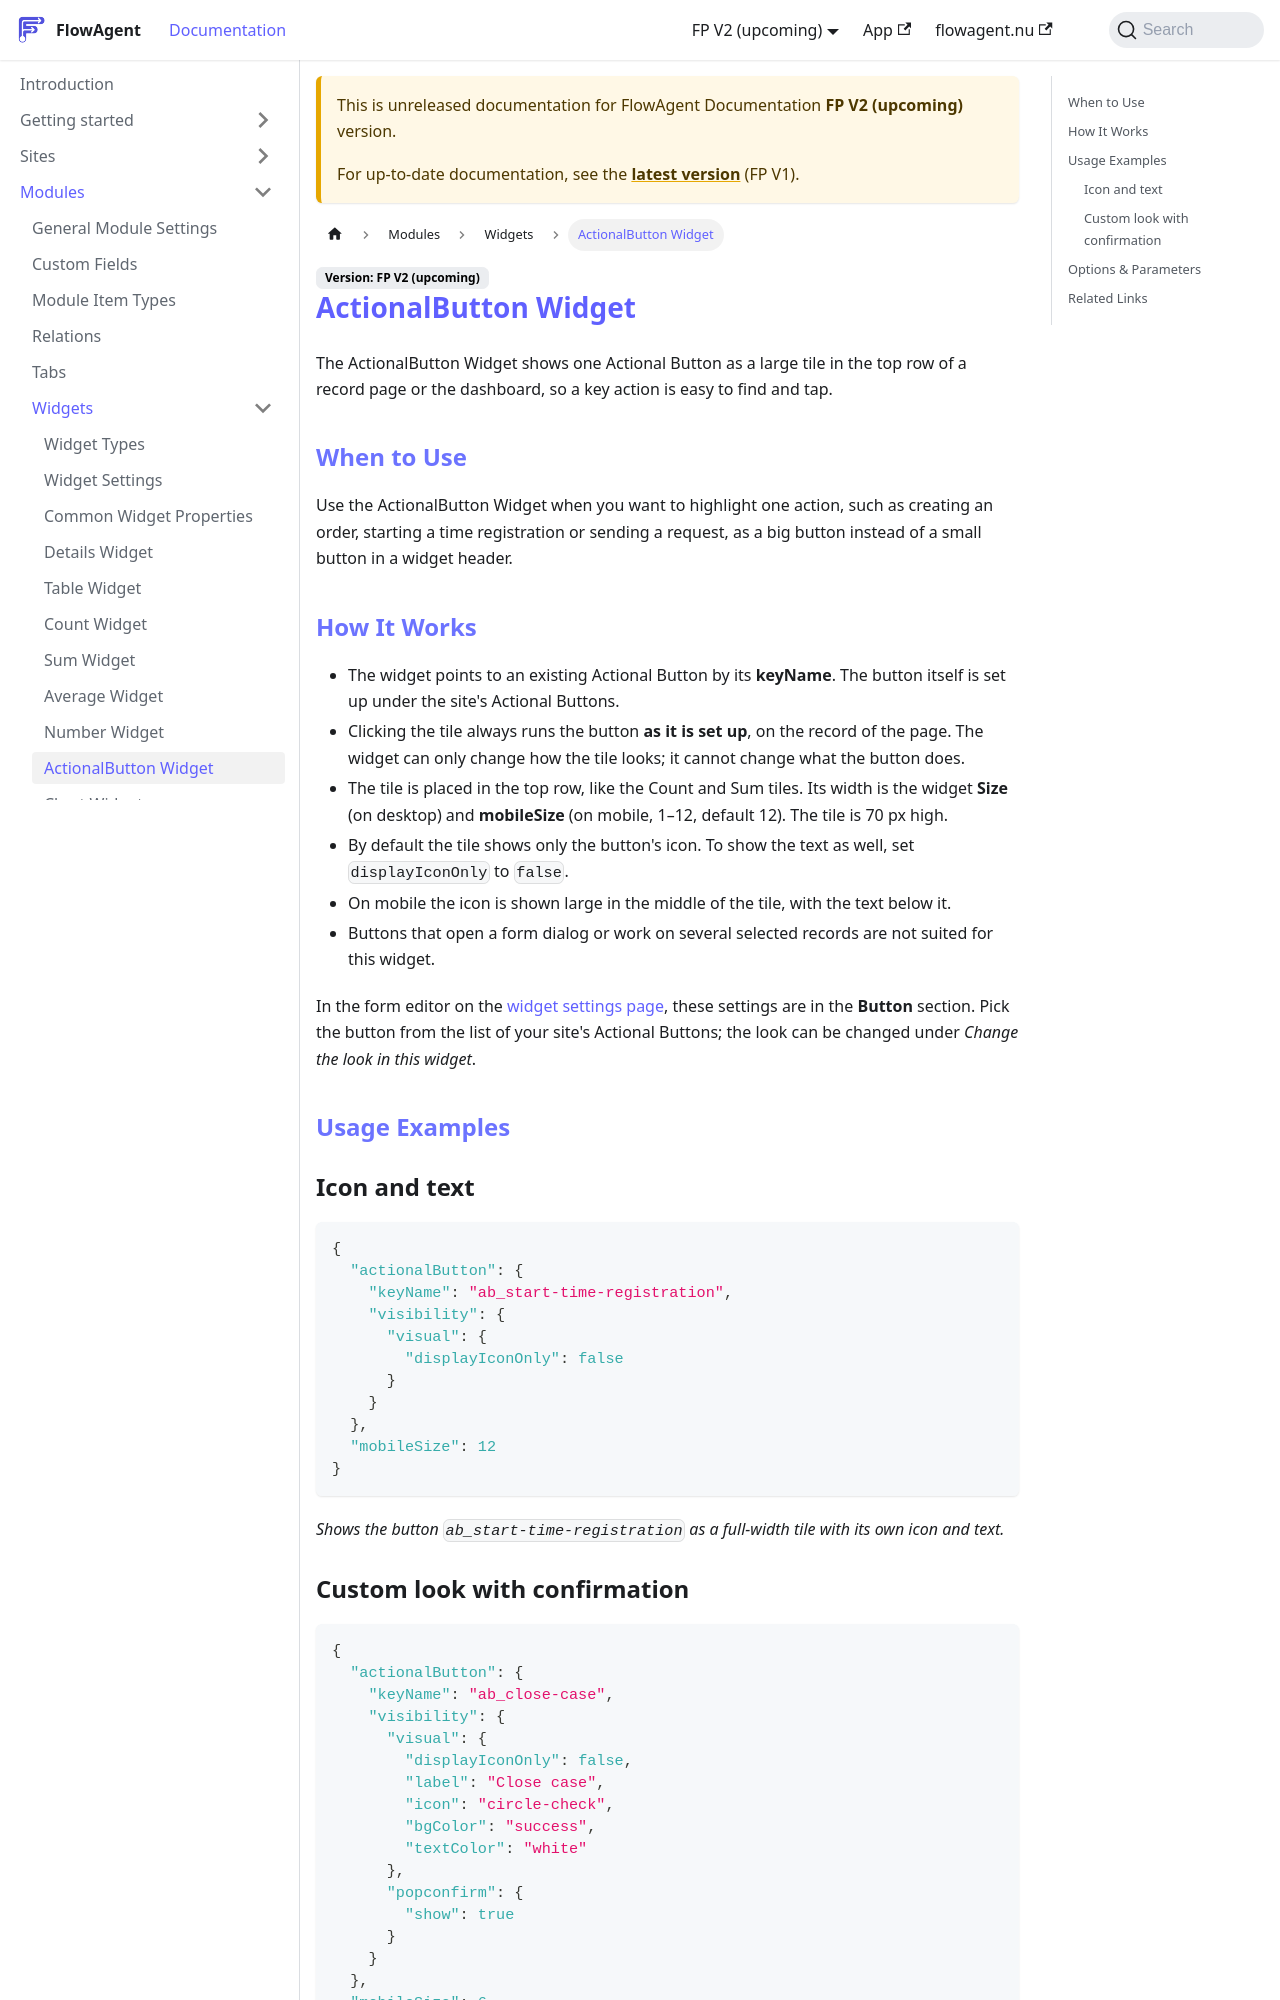

repository: flowagentnu/1rel-documentation · page: docs/v2/modules/widgets/actionalbutton.html · generator: docusaurus

# ActionalButton Widget

The ActionalButton Widget shows one Actional Button as a large tile in the top row of a record page or the dashboard, so a key action is easy to find and tap.

## When to Use
Use the ActionalButton Widget when you want to highlight one action, such as creating an order, starting a time registration or sending a request, as a big button instead of a small button in a widget header.

## How It Works
- The widget points to an existing Actional Button by its **keyName**. The button itself is set up under the site's Actional Buttons.
- Clicking the tile always runs the button **as it is set up**, on the record of the page. The widget can only change how the tile looks; it cannot change what the button does.
- The tile is placed in the top row, like the Count and Sum tiles. Its width is the widget **Size** (on desktop) and **mobileSize** (on mobile, 1–12, default 12). The tile is 70 px high.
- By default the tile shows only the button's icon. To show the text as well, set `displayIconOnly` to `false`.
- On mobile the icon is shown large in the middle of the tile, with the text below it.
- Buttons that open a form dialog or work on several selected records are not suited for this widget.

In the form editor on the [widget settings page](./widget-settings.md), these settings are in the **Button** section. Pick the button from the list of your site's Actional Buttons; the look can be changed under *Change the look in this widget*.

## Usage Examples

### Icon and text
```json
{
  "actionalButton": {
    "keyName": "ab_start-time-registration",
    "visibility": {
      "visual": {
        "displayIconOnly": false
      }
    }
  },
  "mobileSize": 12
}
```
*Shows the button `ab_start-time-registration` as a full-width tile with its own icon and text.*

### Custom look with confirmation
```json
{
  "actionalButton": {
    "keyName": "ab_close-case",
    "visibility": {
      "visual": {
        "displayIconOnly": false,
        "label": "Close case",
        "icon": "circle-check",
        "bgColor": "success",
        "textColor": "white"
      },
      "popconfirm": {
        "show": true
      }
    }
  },
  "mobileSize": 6
}
```
*Shows a green half-width tile (on mobile) with the text "Close case" and a check icon. Users are asked to confirm before the button runs.*
